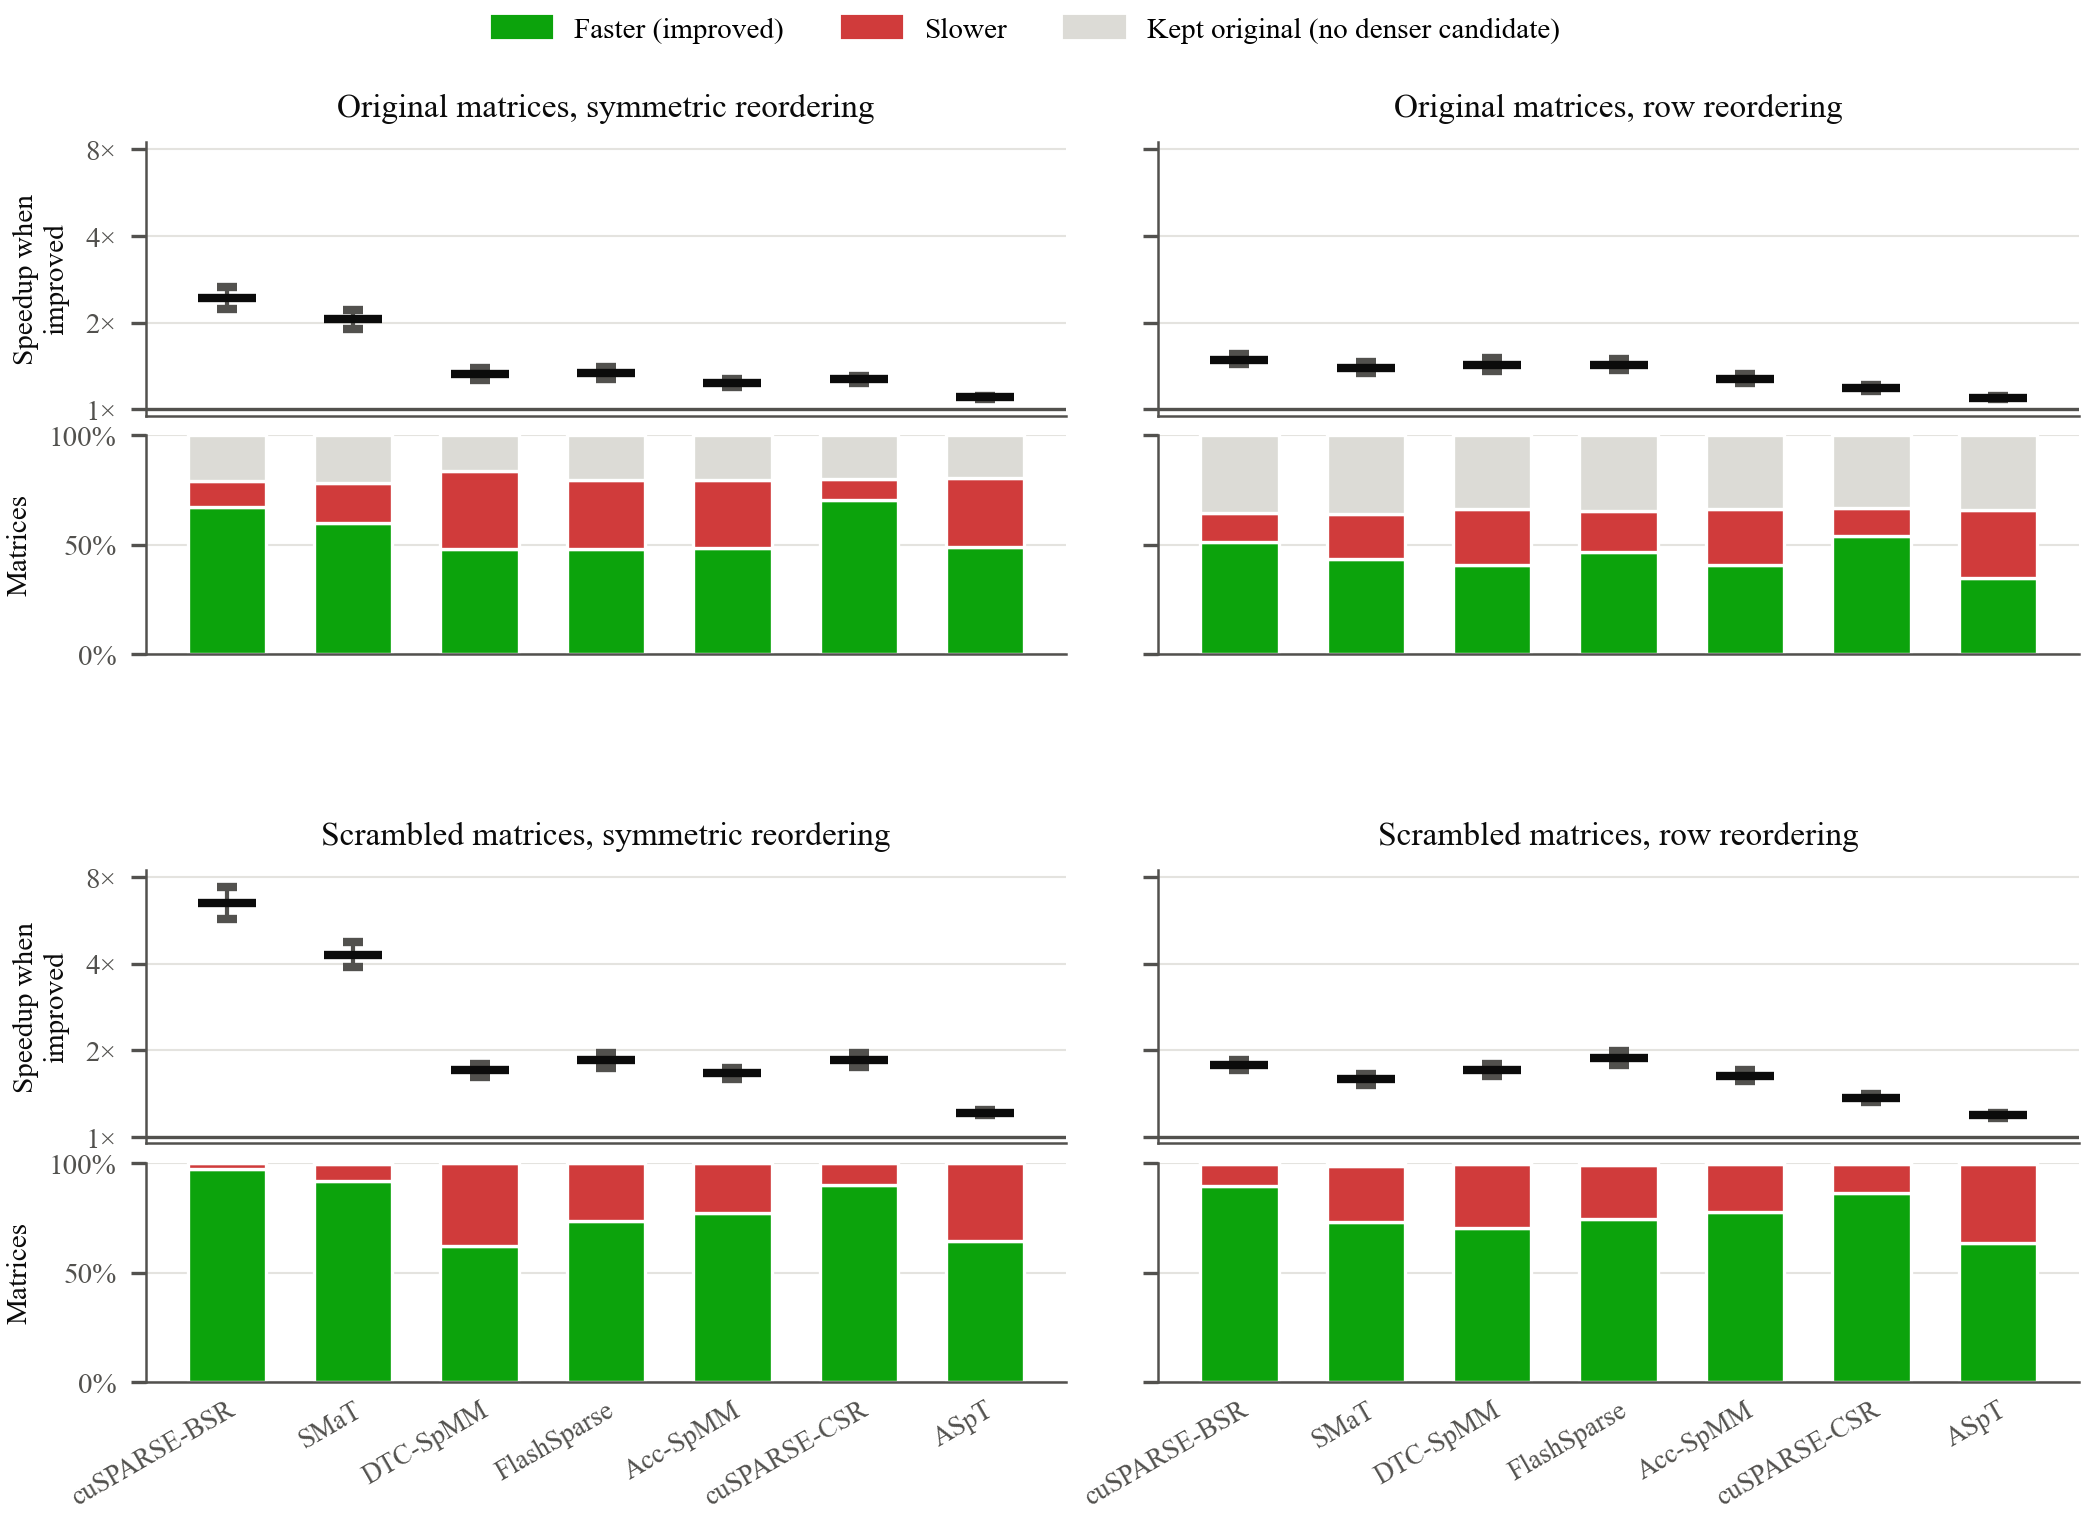

Values plotted in this chart, from the file beside it:
kernel, matrices, improved, slower, unchanged, gain_improved, gain_lo, gain_hi, dataset, perm_type
cuSPARSE-BSR, 348, 0.6724, 0.1207, 0.2069, 2.433, 2.223, 2.668, original, SYMMETRIC
SMaT, 338, 0.6006, 0.1805, 0.2189, 2.053, 1.906, 2.214, original, SYMMETRIC
DTC-SpMM, 348, 0.4828, 0.3534, 0.1638, 1.323, 1.265, 1.388, original, SYMMETRIC
FlashSparse, 374, 0.4813, 0.3128, 0.2059, 1.331, 1.271, 1.402, original, SYMMETRIC
Acc-SpMM, 389, 0.4833, 0.3111, 0.2057, 1.232, 1.197, 1.272, original, SYMMETRIC
cuSPARSE-CSR, 389, 0.7044, 0.0977, 0.1979, 1.269, 1.234, 1.308, original, SYMMETRIC
ASpT, 389, 0.4884, 0.3162, 0.1954, 1.1, 1.089, 1.111, original, SYMMETRIC
cuSPARSE-BSR, 346, 0.5145, 0.1329, 0.3526, 1.488, 1.43, 1.55, original, ROW
SMaT, 339, 0.4366, 0.2035, 0.3599, 1.395, 1.341, 1.458, original, ROW
DTC-SpMM, 387, 0.4057, 0.2584, 0.3359, 1.426, 1.36, 1.502, original, ROW
FlashSparse, 389, 0.4679, 0.1877, 0.3445, 1.425, 1.364, 1.496, original, ROW
Acc-SpMM, 389, 0.4087, 0.2545, 0.3368, 1.274, 1.234, 1.32, original, ROW
cuSPARSE-CSR, 389, 0.5398, 0.126, 0.3342, 1.186, 1.16, 1.216, original, ROW
ASpT, 389, 0.3496, 0.3111, 0.3393, 1.096, 1.084, 1.107, original, ROW
cuSPARSE-BSR, 283, 0.9717, 0.0283, 0.0, 6.494, 5.734, 7.383, scrambled, SYMMETRIC
SMaT, 315, 0.9175, 0.0794, 0.0032, 4.294, 3.885, 4.743, scrambled, SYMMETRIC
DTC-SpMM, 347, 0.6196, 0.3804, 0.0, 1.706, 1.617, 1.797, scrambled, SYMMETRIC
FlashSparse, 372, 0.7366, 0.2634, 0.0, 1.849, 1.742, 1.962, scrambled, SYMMETRIC
Acc-SpMM, 388, 0.7706, 0.2294, 0.0, 1.661, 1.591, 1.741, scrambled, SYMMETRIC
cuSPARSE-CSR, 388, 0.8995, 0.1005, 0.0, 1.851, 1.748, 1.961, scrambled, SYMMETRIC
ASpT, 388, 0.6443, 0.3557, 0.0, 1.215, 1.192, 1.24, scrambled, SYMMETRIC
cuSPARSE-BSR, 283, 0.894, 0.1025, 0.0035, 1.775, 1.704, 1.851, scrambled, ROW
SMaT, 315, 0.7302, 0.2571, 0.0127, 1.586, 1.518, 1.66, scrambled, ROW
DTC-SpMM, 347, 0.7032, 0.2939, 0.0029, 1.707, 1.632, 1.789, scrambled, ROW
FlashSparse, 357, 0.7423, 0.2493, 0.0084, 1.877, 1.773, 1.987, scrambled, ROW
Acc-SpMM, 388, 0.7758, 0.2216, 0.0026, 1.631, 1.564, 1.705, scrambled, ROW
cuSPARSE-CSR, 309, 0.8608, 0.1359, 0.0032, 1.366, 1.327, 1.409, scrambled, ROW
ASpT, 388, 0.6366, 0.3582, 0.0052, 1.188, 1.165, 1.212, scrambled, ROW
